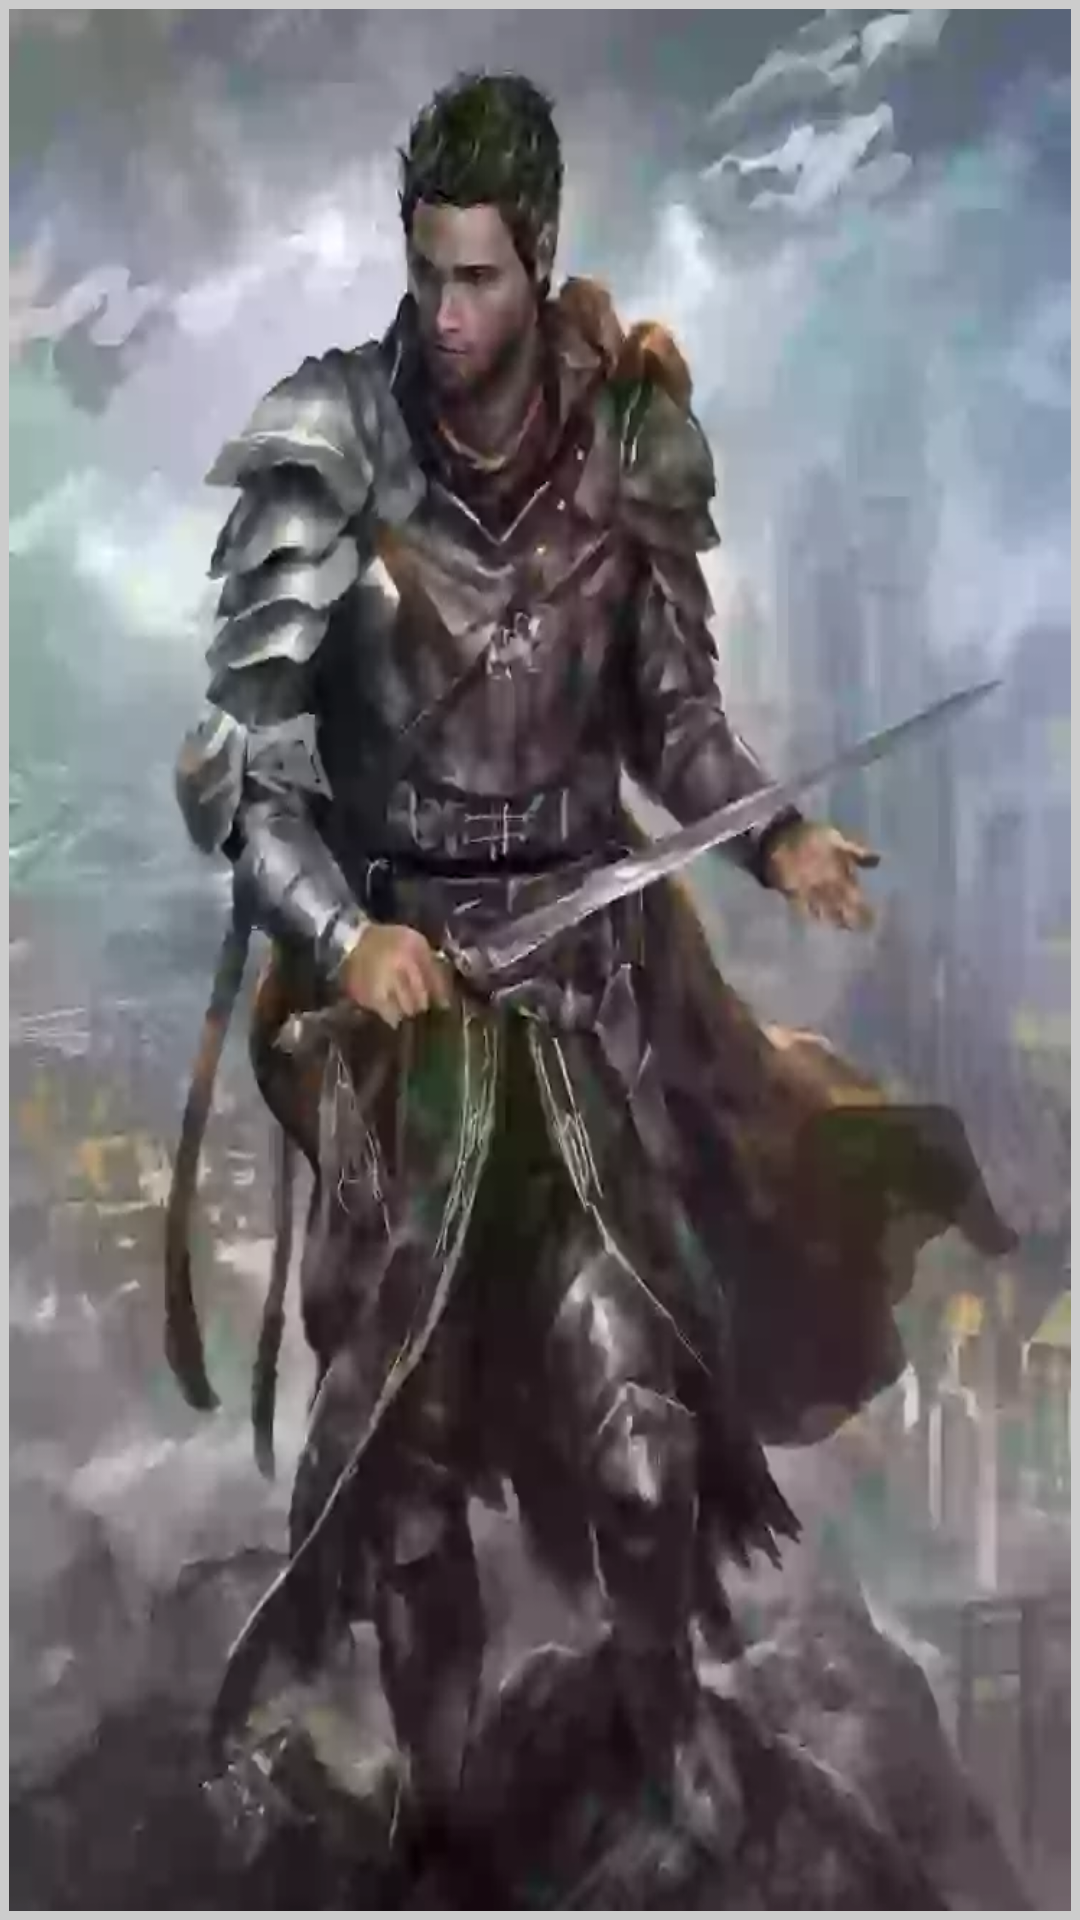

Layout XML and referenced resources for this Android screen:
<!-- AndroidManifest.xml: application theme Theme.AutoRaidRpg -->
<!-- res/layout/layout_preparation_character_card.xml -->
<?xml version="1.0" encoding="utf-8"?>
<androidx.constraintlayout.widget.ConstraintLayout xmlns:android="http://schemas.android.com/apk/res/android"
    xmlns:app="http://schemas.android.com/apk/res-auto"
    xmlns:tools="http://schemas.android.com/tools"
    android:background="@drawable/border_transparent_silver_thick"
    android:layout_width="@dimen/battle_unit_width"
    android:layout_height="@dimen/unit_height"
    android:layout_margin="@dimen/simple_unit_margin"
    android:padding="@dimen/border_padding">

    <ImageButton
        android:id="@+id/unitImageBtn"
        android:layout_width="match_parent"
        android:layout_height="match_parent"
        app:layout_constraintBottom_toBottomOf="parent"
        app:layout_constraintEnd_toEndOf="parent"
        app:layout_constraintStart_toStartOf="parent"
        app:layout_constraintTop_toTopOf="parent"
        android:scaleType="fitCenter"
        android:padding="0dp"
        android:background="@drawable/role_warrior"/>

    <LinearLayout
        android:layout_width="match_parent"
        android:layout_height="@dimen/rating_size"
        android:orientation="horizontal"
        app:layout_constraintBottom_toBottomOf="parent"
        app:layout_constraintEnd_toEndOf="parent"
        android:layout_marginBottom="0dp"
        android:gravity="center"
        app:layout_constraintStart_toStartOf="parent">

        <ImageView
            android:id="@+id/rating1"
            android:layout_width="@dimen/rating_size"
            android:layout_height="wrap_content"
            android:padding="0dp"
            android:visibility="gone"
            android:layout_marginStart="-3dp"
            android:layout_margin="0dp"
            android:src="@drawable/shape_rating"/>

        <ImageView
            android:id="@+id/rating2"
            android:layout_width="@dimen/rating_size"
            android:layout_height="wrap_content"
            android:padding="0dp"
            android:visibility="gone"
            android:layout_marginStart="-3dp"
            android:src="@drawable/shape_rating"/>

        <ImageView
            android:id="@+id/rating3"
            android:layout_width="@dimen/rating_size"
            android:layout_height="wrap_content"
            android:padding="0dp"
            android:visibility="gone"
            android:layout_marginStart="-3dp"
            android:src="@drawable/shape_rating"/>

        <ImageView
            android:id="@+id/rating4"
            android:layout_width="@dimen/rating_size"
            android:layout_height="wrap_content"
            android:padding="0dp"
            android:visibility="gone"
            android:layout_marginStart="-3dp"
            android:src="@drawable/shape_rating"/>

        <ImageView
            android:id="@+id/rating5"
            android:layout_width="@dimen/rating_size"
            android:layout_height="wrap_content"
            android:padding="0dp"
            android:visibility="gone"
            android:layout_marginStart="-3dp"
            android:src="@drawable/shape_rating"/>
    </LinearLayout>

</androidx.constraintlayout.widget.ConstraintLayout>
<!-- resources referenced by this layout -->
<resources>
  <dimen name="battle_unit_width">65dp</dimen>
  <dimen name="border_padding">3dp</dimen>
  <dimen name="rating_size">15dp</dimen>
  <dimen name="simple_unit_margin">6dp</dimen>
  <dimen name="unit_height">105dp</dimen>
  <!-- drawable border_transparent_silver_thick (drawable) -->
  <?xml version="1.0" encoding="utf-8"?>
  <layer-list xmlns:android="http://schemas.android.com/apk/res/android">
      <item>
          <shape android:shape="rectangle">
              <solid android:color="@color/silver" />
          </shape>
      </item>
      <item android:left="6dp" android:right="6dp"  android:top="6dp" android:bottom="6dp" >
          <shape android:shape="rectangle">
              <solid android:color="@color/transparent" />
          </shape>
      </item>
  </layer-list>
  <!-- drawable role_warrior: webp bitmap (drawable, 10956 bytes) -->
  <!-- drawable shape_rating (drawable) -->
  <?xml version="1.0" encoding="utf-8"?>
  <layer-list xmlns:android="http://schemas.android.com/apk/res/android">
      <item
          android:left="43dp"
          android:top="43dp"
          android:right="43dp"
          android:bottom="43dp">
          <rotate android:fromDegrees="45">
              <shape>
                  <size
                      android:width="120dp"
                      android:height="120dp" />
                  <gradient
                      android:startColor="@color/yellow"
                      android:endColor="@color/yellow" />
                  <stroke
                      android:width="18dp"
                      android:color="@color/black" />
              </shape>
          </rotate>
      </item>
  </layer-list>
  <style name="Theme.AutoRaidRpg" parent="Theme.AppCompat.DayNight.NoActionBar">
          
          <item name="colorPrimary">@color/purple_500</item>
          <item name="colorPrimaryVariant">@color/purple_700</item>
          <item name="colorOnPrimary">@color/white</item>
          
          <item name="colorSecondary">@color/teal_200</item>
          <item name="colorSecondaryVariant">@color/teal_700</item>
          <item name="colorOnSecondary">@color/black</item>
          
          <item name="android:statusBarColor">?attr/colorPrimaryVariant</item>
          
      </style>
  <color name="silver">#CCCCCC</color>
  <color name="transparent">#00FFFFFF</color>
  <color name="yellow">#FFB570</color>
  <color name="black">#FF000000</color>
  <color name="purple_500">#FF6200EE</color>
  <color name="purple_700">#FF3700B3</color>
  <color name="white">#FFFFFFFF</color>
  <color name="teal_200">#FF03DAC5</color>
  <color name="teal_700">#FF018786</color>
</resources>
